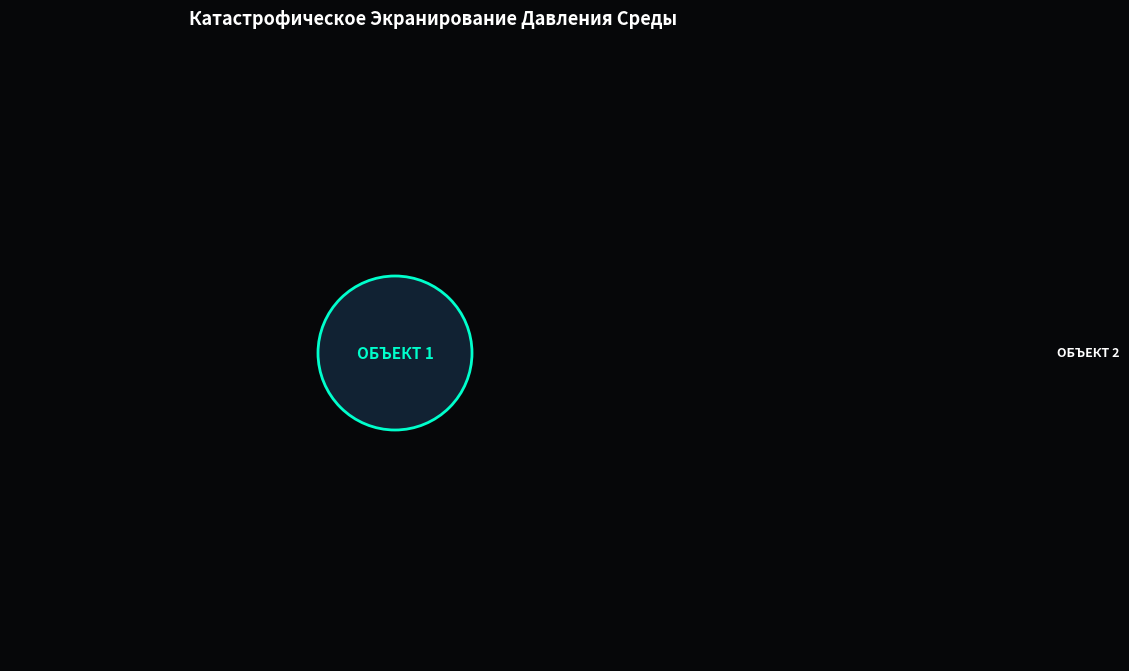

Write the Python code that produced this figure.
"""
================================================================================
СИМУЛЯЦИЯ АОЛЬНОЙ ФИЗИКИ: КАТАСТРОФИЧЕСКИЙ СЦЕНАРИЙ СБЛИЖЕНИЯ ОБЪЕКТОВ
================================================================================
Суть процесса:
Согласно Аольной физике, гравитации как силы притяжения не существует. Пространство
заполнено всеобъемлющим давлением среды. Когда два пассивных тела (Объект 1 и Объект 2)
оказываются вблизи друг друга, они взаимно затеняют (экранируют) это давление. 

В межпространстве возникает зона геометрической тени, и давление там падает пропорционально
закону обратных квадратов (1/r²). Несбалансированное внешнее давление среды приводит к движению 
тел друг к другу. Сближение переходит в лавинообразный катастрофический разгон: зона тени 
стремится к 100%, давление между телами падает до критического минимума, а внешние 
стрелки давления (quiver) максимально увеличивают свою интенсивность вплоть до столкновения.

ПРИМЕЧАНИЕ (Сценарии взаимодействия):
- Катастрофический вариант (текущая симуляция): Данная визуализация моделирует 
  сценарий прямого падения (например, крупного астероида или обломка на планету), 
  при котором радиальное экранирование ничем не сбалансировано, что приводит 
  к экспоненциальному разгону и неминуемому столкновению объектов.
- Орбитальный вариант: В случае стабильного вращения космических тел вокруг общего 
  центра масс столкновения не происходит. Тела спасают их орбитальные скорости. 
  В Аольной физике эта скорость поддерживается непрерывным механизмом: аольные клинья 
  вбиваются строго сзади движущихся по орбите тел, толкая их вперед по вектору 
  движения. Возникающий динамический напор среды идеально 
  уравновешивает радиальное падение давления от взаимного экранирования, удерживая 
  систему в стабильном динамическом балансе.
================================================================================
"""

import numpy as np
import matplotlib.pyplot as plt
from matplotlib.animation import FuncAnimation

class AolGravityEngine:
    """
    Движок Аольной физики для расчета геометрии экранирования (тени)
    и результирующего дефицита давления в межпространстве объектов.
    """
    def __init__(self, r_obj1=5.0, r_obj2=3.0, base_pressure=1500.0):
        self.R1 = r_obj1
        self.R2 = r_obj2
        self.P0 = base_pressure  # Базовое всеобъемлющее давление среды

    def calculate_shadow_percentage(self, distance):
        """Вычисляет % перекрытия пространственных углов (зону экранирования)"""
        if distance <= (self.R1 + self.R2):
            return 100.0
        sin_alpha1 = self.R1 / distance
        sin_alpha2 = self.R2 / distance
        shadow_factor = (sin_alpha1 * sin_alpha2) * 100.0
        return min(shadow_factor, 100.0)

    def calculate_pressure_drop(self, distance):
        """Рассчитывает падение давления между объектами по закону 1/r^2"""
        if distance <= (self.R1 + self.R2):
            return self.P0
        drop = (self.P0 * (self.R1 * self.R2)) / (distance ** 2)
        return drop

# ==============================================================================
# НАСТРОЙКА ХОЛСТА И ДИНАМИКИ КАТАСТРОФИЧЕСКОГО СЦЕНАРИЯ
# ==============================================================================

# Геометрические параметры тел на сцене
R1_vis = 5.0  # Объект 1
R2_vis = 3.0  # Объект 2

start_dist = 45.0
contact_dist = R1_vis + R2_vis
frames_count = 250

# Моделирование лавинообразного разгона (нелинейное сближение под давлением среды)
t = np.linspace(0, 1, frames_count)
distances = start_dist - (start_dist - contact_dist) * (t ** 2.5)

# Инициализация Аольного движка
engine = AolGravityEngine(r_obj1=R1_vis, r_obj2=R2_vis)

# Настройка графического окна matplotlib (в глубоких космических тонах)
fig, ax = plt.subplots(figsize=(11, 8), facecolor='#060709')
ax.set_facecolor('#060709')
ax.set_xlim(-25, 30)
ax.set_ylim(-20, 20)
ax.set_aspect('equal')
ax.axis('off')

# Создание статического Объекта 1 (в левой части сцены)
obj1_circle = plt.Circle((0, 0), R1_vis, color='#112233', ec='#00ffcc', lw=2)
ax.add_patch(obj1_circle)
ax.text(0, 0, 'ОБЪЕКТ 1', color='#00ffcc', fontsize=11, ha='center', va='center', weight='bold')

# Создание динамического Объекта 2 (сближающегося справа)
obj2_circle = plt.Circle((start_dist, 0), R2_vis, color='#2d1f33', ec='#ff00ff', lw=2)
ax.add_patch(obj2_circle)
obj2_text = ax.text(start_dist, 0, 'ОБЪЕКТ 2', color='#ffffff', fontsize=9, ha='center', va='center', weight='bold')

# Панель телеметрии Аольной физики в реальном времени
info_box = ax.text(-23, 15, '', color='#00ffcc', fontsize=11, fontfamily='monospace',
                   bbox=dict(boxstyle='round,pad=0.5', facecolor='#111622', edgecolor='#ff00ff', alpha=0.85))

# Используем список для хранения глобальной ссылки на объект quiver (избегаем ошибок области видимости)
quiver_arrows = [None]

def update(frame):
    d = distances[frame]
    
    # Расчет текущих параметров среды движком
    shadow_pct = engine.calculate_shadow_percentage(d)
    p_drop = engine.calculate_pressure_drop(d)
    
    # Обновление положения Объекта 2 по оси X
    obj2_circle.center = (d, 0)
    obj2_text.set_position((d, 0))
    
    # Проверка на достижение критической точки (столкновение)
    status_msg = "КАТАСТРОФИЧЕСКИЙ РАЗГОН (1/r²)" if d > (contact_dist + 0.1) else "КРИТИЧЕСКИЙ КОНТАКТ ОБЪЕКТОВ"
    
    # Обновление телеметрических данных на табло
    telemetry = (
        f" ┌── [AOL GRAVITY PRESS ENGINE] ──┐\n"
        f" │ Дистанция осей : {d:.2f} усл. ед.\n"
        f" │ Экранирование  : {shadow_pct:.2f} %\n"
        f" │ Падение давления: {p_drop:.2f} Па\n"
        f"  {status_msg}"
    )
    info_box.set_text(telemetry)
    
    # Безопасное удаление старых стрелок из памяти matplotlib
    if quiver_arrows[0] is not None:
        quiver_arrows[0].remove()
        
    # Построение геометрии стрелок внешнего вколачивающего давления космоса
    X, Y, U, V = [], [], [], []
    
    # Сила (длина) стрелок резко увеличивается при падении давления в межпространстве
    arrow_intensity = 0.5 + (p_drop / engine.P0) * 5.0
    
    # Направление векторов: внешняя среда толкает Объект 1 вправо
    for angle in np.linspace(-np.pi/3, np.pi/3, 8):
        X.append(-R1_vis - 4)
        Y.append((R1_vis + 2) * np.sin(angle))
        U.append(arrow_intensity)
        V.append(0)
        
    # Направление векторов: внешняя среда толкает Объект 2 влево (навстречу первому)
    for angle in np.linspace(-np.pi/3, np.pi/3, 6):
        X.append(d + R2_vis + 4)
        Y.append((R2_vis + 2) * np.sin(angle))
        U.append(-arrow_intensity)
        V.append(0)
        
    # Сохраняем новые стрелки в наш список-контейнер
    quiver_arrows[0] = ax.quiver(X, Y, U, V, color='#ff3300', scale=12, 
                                 width=0.0075, headwidth=4.5, headlength=5.5)
    
    return obj2_circle, obj2_text, info_box, quiver_arrows[0]

# Запуск анимации с выключенным blit для стопроцентной кроссплатформенной стабильности
ani = FuncAnimation(fig, update, frames=frames_count, interval=30, blit=False, repeat=True)

# Стилизация общего заголовка окна
plt.title("Катастрофическое Экранирование Давления Среды", color='#ffffff', fontsize=13, pad=15, weight='bold')
plt.show()
